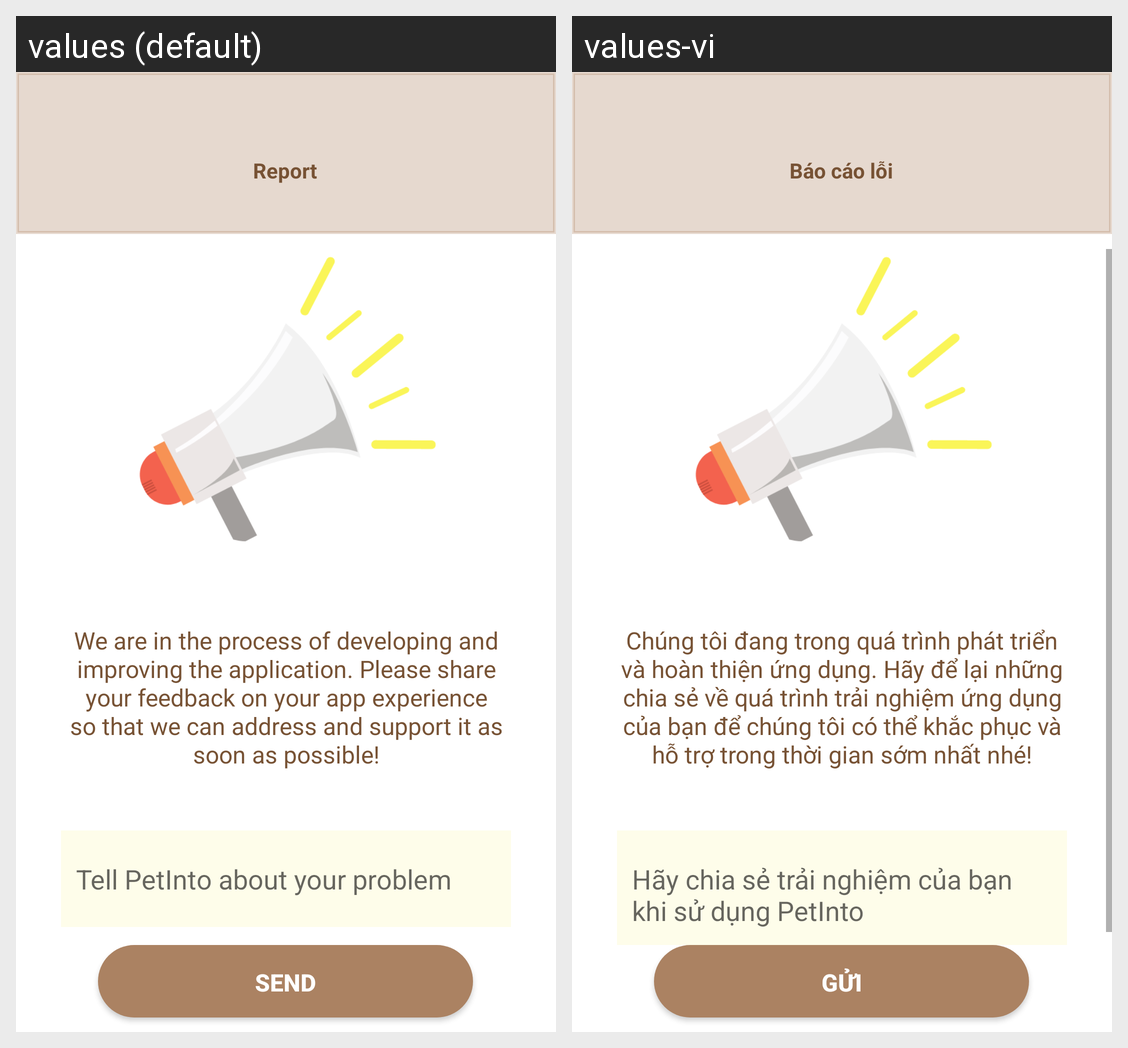

Locale-by-locale string values for the Android screen shown in this grid:
Android screen res/layout/fragment_report.xml rendered under 2 locales, left to right: values (default), values-vi. Device: Nexus 5 (rendered at 1080×1920; each locale shown at half size, 540×960, under a caption strip naming it); theme Theme.PetInto.
Strings drawn on this screen, with the default value and each locale's value (text and hints the layout hard-codes, and strings that could not be matched under every locale, appear in the picture but are not listed):

report_of_petinto
  values: Report
  values-vi: Báo cáo lỗi

we_are_in_the_process_of_developing_and_improving_the_application_please_share_your_feedback_on_your_app_experience_so_that_we_can_address_and_support_it_as_soon_as_possible
  values: We are in the process of developing and improving the application. Please share your feedback on your app experience so that we can address and support it as soon as possible!
  values-vi: Chúng tôi đang trong quá trình phát triển và hoàn thiện ứng dụng. Hãy để lại những chia sẻ về quá trình trải nghiệm ứng dụng của bạn để chúng tôi có thể khắc phục và hỗ trợ trong thời gian sớm nhất nhé!

tell_petinto_about_your_problem
  values: Tell PetInto about your problem
  values-vi: Hãy chia sẻ trải nghiệm của bạn khi sử dụng PetInto

send
  values: SEND
  values-vi: GỬI
